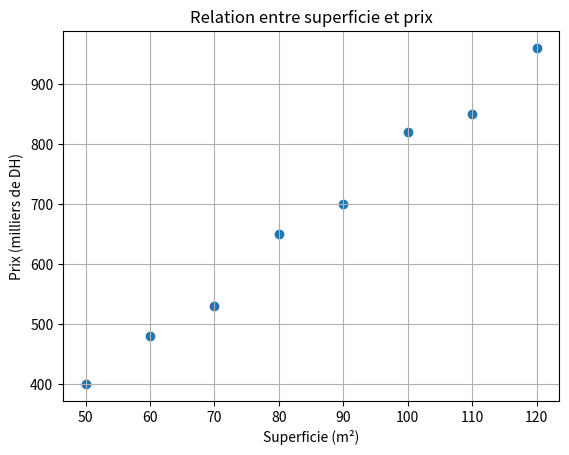

This figure's Python source:
import pandas as pd
import matplotlib.pyplot as plt

data = pd.DataFrame({
    "superficie": [50, 60, 70, 80, 90, 100, 110, 120],
    "chambres": [1, 2, 2, 3, 3, 3, 4, 4],
    "anciennete": [20, 15, 12, 10, 8, 5, 4, 2],
    "prix": [400, 480, 530, 650, 700, 820, 850, 960]
})

print("Jeu de données :")
print(data)
print("\\nStatistiques descriptives :")
print(data.describe())
print("\\nPrix moyen :", data["prix"].mean(), "kDH")
print("Prix médian :", data["prix"].median(), "kDH")
print("Prix minimum :", data["prix"].min(), "kDH")
print("Prix maximum :", data["prix"].max(), "kDH")

data["prix_m2"] = data["prix"] * 1000 / data["superficie"]
print("\\nPrix au mètre carré :")
print(data[["superficie", "prix", "prix_m2"]].round(2))

print("\\nCorrélation superficie/prix :")
print(data["superficie"].corr(data["prix"]))

plt.scatter(data["superficie"], data["prix"])
plt.xlabel("Superficie (m²)")
plt.ylabel("Prix (milliers de DH)")
plt.title("Relation entre superficie et prix")
plt.grid(True)
plt.show()
